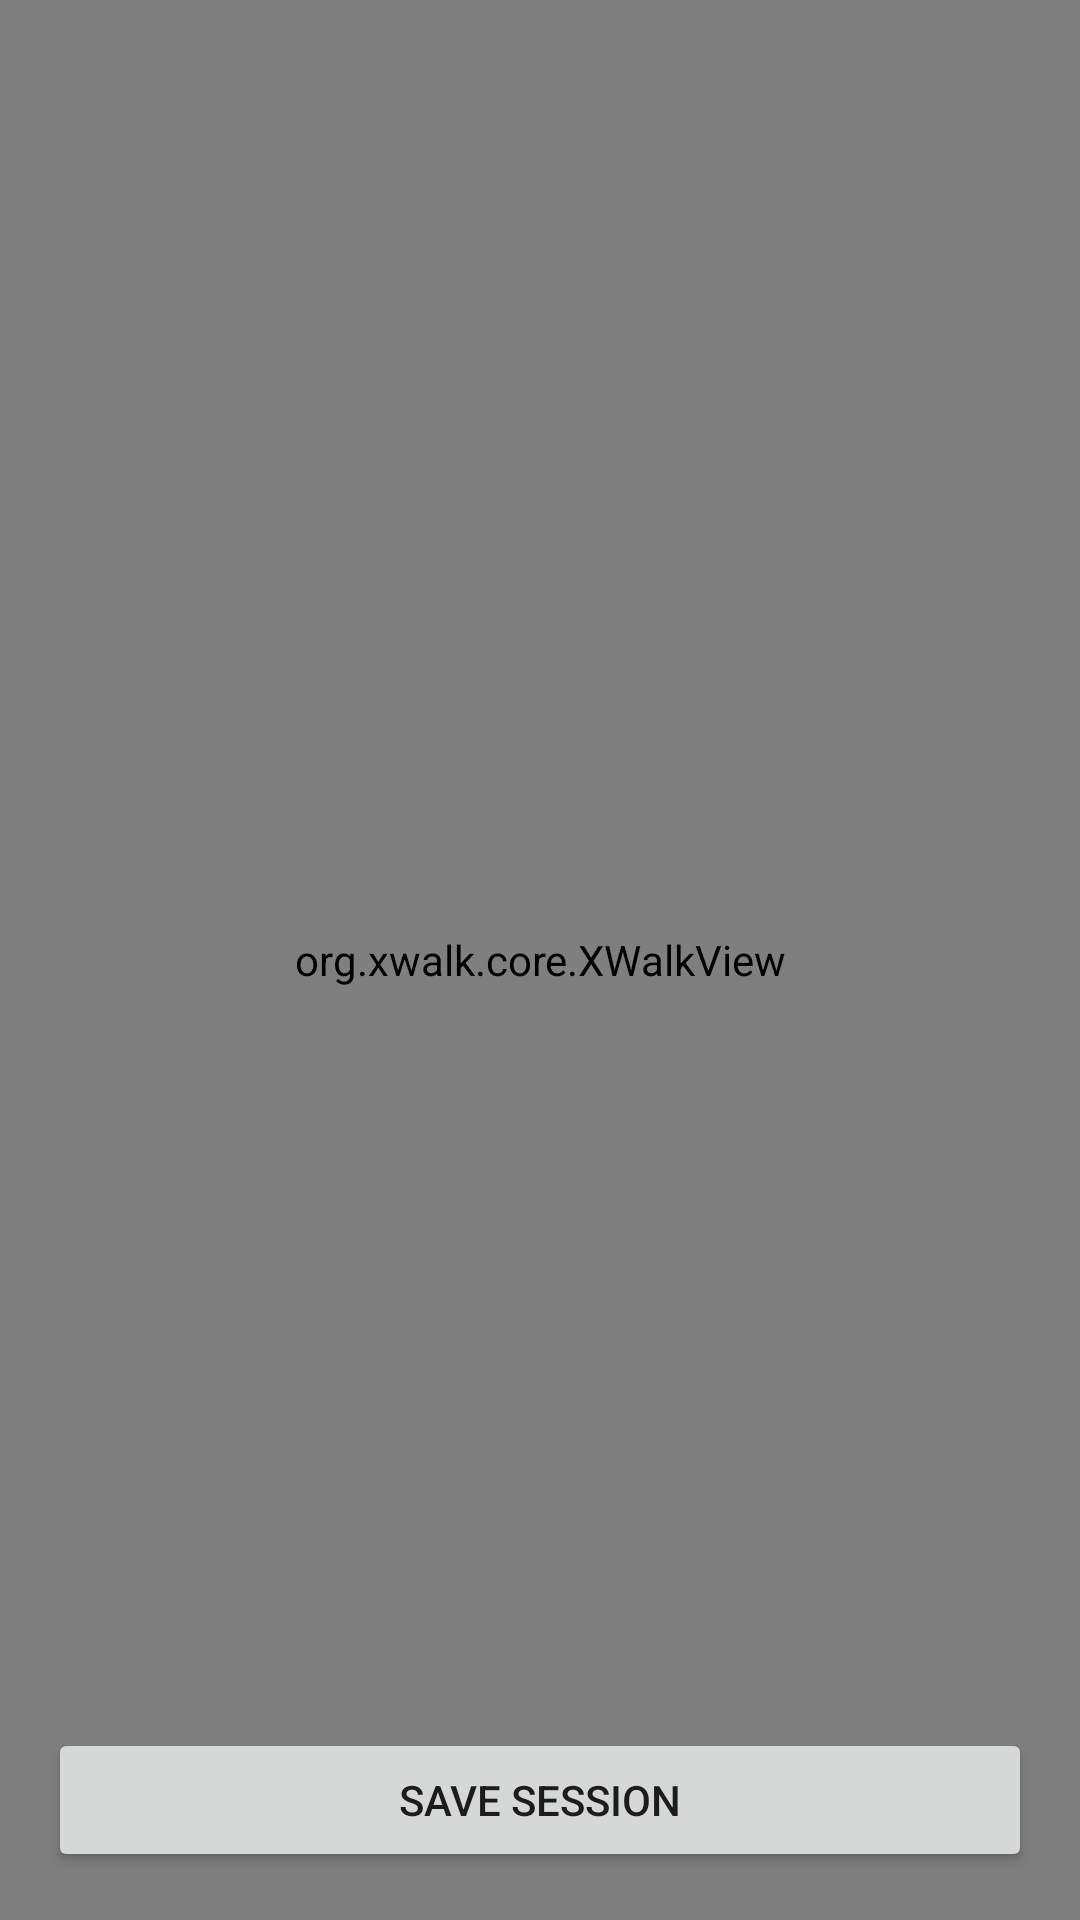

Android layout source for this screen:
<!-- AndroidManifest.xml: application theme AppTheme -->
<!-- res/layout/activity_account_login.xml -->
<?xml version="1.0" encoding="utf-8"?>
<android.support.constraint.ConstraintLayout xmlns:android="http://schemas.android.com/apk/res/android"
    xmlns:app="http://schemas.android.com/apk/res-auto"
    xmlns:tools="http://schemas.android.com/tools"
    android:id="@+id/activity_account_login"
    android:layout_width="match_parent"
    android:layout_height="match_parent"
    tools:context="com.gptwgl.swiftlogin.AccountLogin">

    <org.xwalk.core.XWalkView
        android:id="@+id/xwalkWebView"
        android:orientation="vertical"
        android:layout_width="0dp"
        android:layout_height="0dp"
        android:background="#ffffff"
        tools:layout_constraintTop_creator="1"
        tools:layout_constraintRight_creator="1"
        tools:layout_constraintBottom_creator="1"
        app:layout_constraintBottom_toBottomOf="parent"
        app:layout_constraintRight_toRightOf="parent"
        tools:layout_constraintLeft_creator="1"
        app:layout_constraintLeft_toLeftOf="parent"
        app:layout_constraintTop_toTopOf="parent"
        app:layout_constraintHorizontal_bias="1.0"
        app:layout_constraintVertical_bias="1.0" />

    <Button
        android:text="Save Session"
        android:layout_width="0dp"
        android:layout_height="wrap_content"
        android:id="@+id/save_session"
        app:layout_constraintBottom_toBottomOf="@+id/xwalkWebView"
        app:layout_constraintRight_toRightOf="@+id/xwalkWebView"
        app:layout_constraintLeft_toLeftOf="@+id/xwalkWebView"
        android:layout_marginStart="16dp"
        android:layout_marginEnd="16dp"
        android:layout_marginBottom="16dp"
        android:onClick="onClickSaveSession" />
</android.support.constraint.ConstraintLayout>
<!-- resources referenced by this layout -->
<resources>
  <style name="AppTheme" parent="Theme.AppCompat.Light.DarkActionBar">
          
          <item name="windowActionModeOverlay">true</item>
          <item name="colorPrimary">@color/colorPrimary</item>
          <item name="colorPrimaryDark">@color/colorPrimaryDark</item>
          <item name="colorAccent">@color/colorAccent</item>
          <item name="android:activatedBackgroundIndicator">@drawable/list_activated_background</item>
      </style>
  <color name="colorPrimary">#42c662</color>
  <color name="colorPrimaryDark">#38ac54</color>
  <color name="colorAccent">#38ac54</color>
  <!-- drawable list_activated_background (drawable) -->
  <?xml version="1.0" encoding="utf-8"?>
  <selector xmlns:android="http://schemas.android.com/apk/res/android">
      <item android:state_activated="true" android:drawable="@color/colorListItemSelected" />
      <item android:state_checked="true" android:drawable="@color/zxing_viewfinder_laser" />
      <item android:drawable="@android:color/transparent" />
  </selector>
  <color name="colorListItemSelected">#503498db</color>
</resources>
